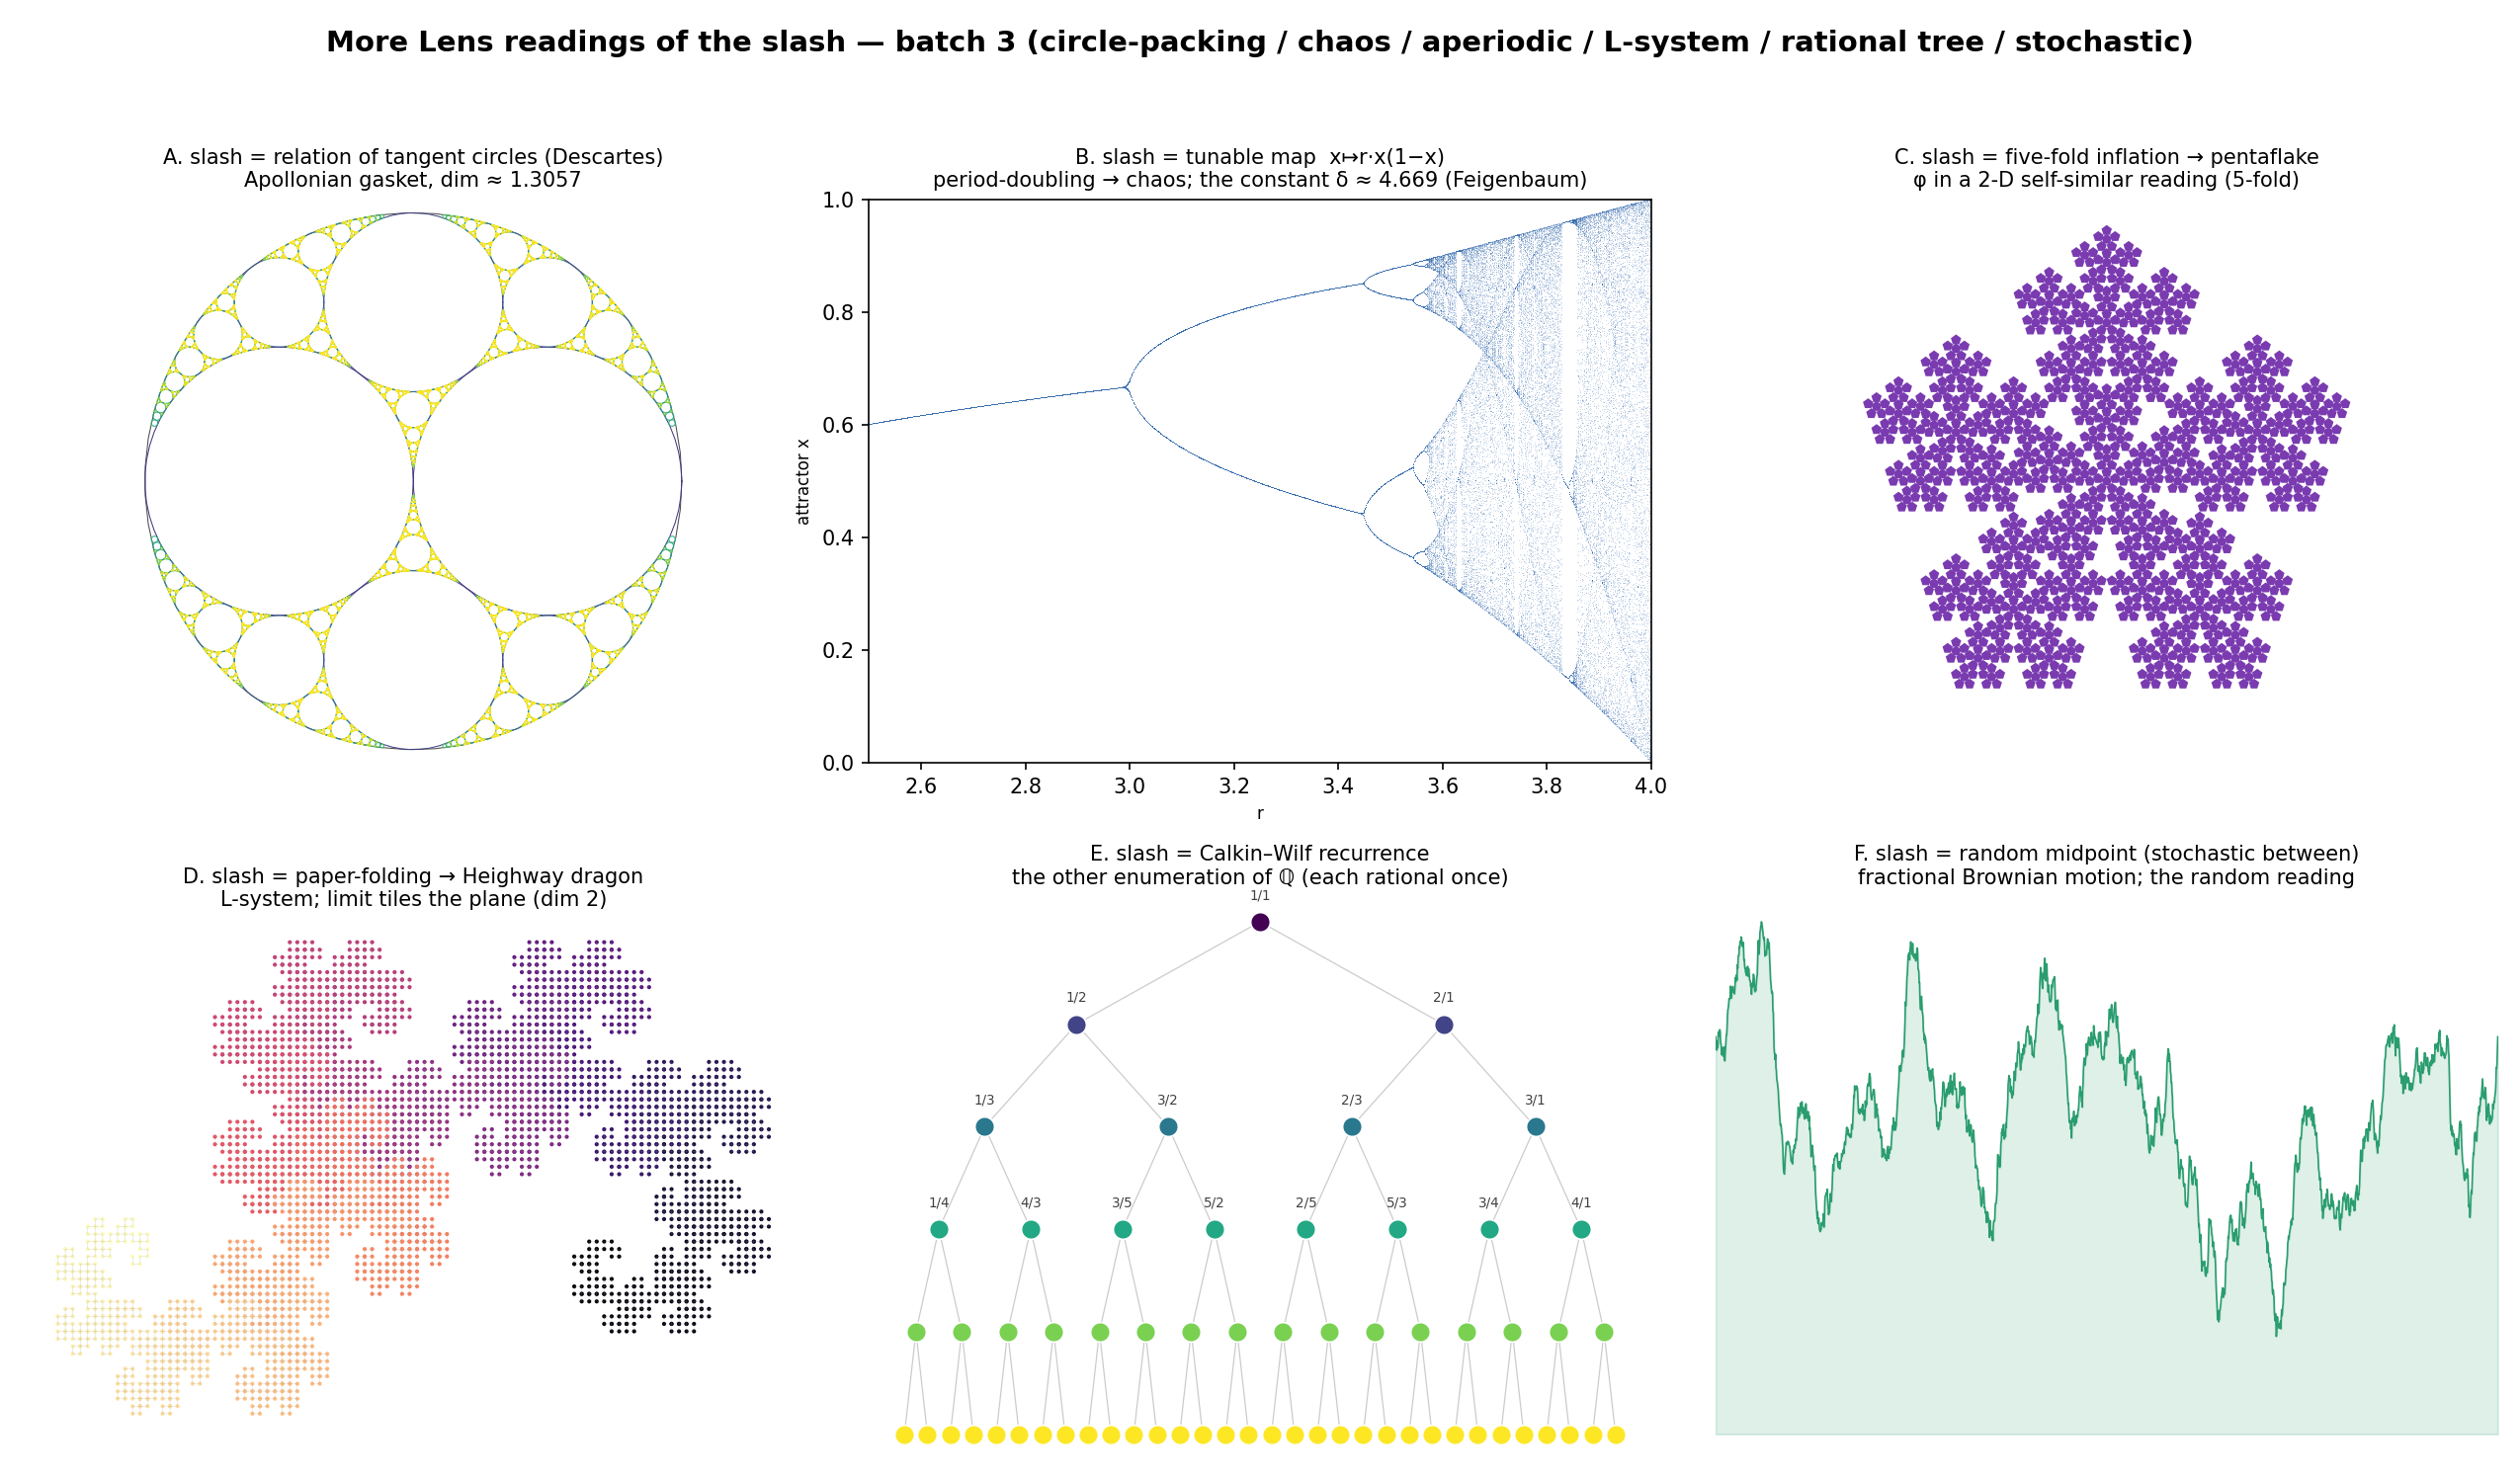

Write the Python code that produced this figure.
"""More Lens readings of the slash — third batch (limits + intermediate stages).

  A. tangent-circle relation   Apollonian gasket — the relation of two (three)
     mutually tangent circles IS a new tangent circle (Descartes); the most
     literal "relation of two → a third" reading; limit dim ≈ 1.3057.
  B. tunable nonlinear map      logistic x↦r·x(1−x), sweep r — a *constant pops
     out*: the Feigenbaum δ ≈ 4.669 governs the period-doubling cascade, the way
     φ governs the mediant reading.
  C. five-fold inflation        pentaflake — φ in a 2-D aperiodic/self-similar
     reading (a fourth φ-frame); dim log6/log(2+φ).
  D. paper-folding              Heighway dragon — an L-system reading; limit tiles
     the plane (dim 2).
  E. Calkin–Wilf recurrence     the *other* enumeration of ℚ (a/(a+b), (a+b)/b) —
     every rational once, a sibling of the Stern–Brocot/mediant reading.
  F. random midpoint            fractional Brownian motion — the *stochastic*
     reading of betweenness: midpoint + noise, a different KIND of Lens.

Tier-1 exploratory.  Run:  python3 research-notes/geometric/more_lens_readings_3.py
"""

import numpy as np
import matplotlib.pyplot as plt
import cmath, math


# ---- A. Apollonian gasket ----------------------------------------------------
def panel_apollonian(ax, depth=8):
    def fourth(c1, c2, c3, sign):
        (k1, z1), (k2, z2), (k3, z3) = c1, c2, c3
        k4 = k1 + k2 + k3 + sign * 2 * math.sqrt(abs(k1 * k2 + k2 * k3 + k3 * k1))
        zk = (k1 * z1 + k2 * z2 + k3 * z3
              + sign * 2 * cmath.sqrt(k1 * k2 * z1 * z2 + k2 * k3 * z2 * z3
                                      + k1 * k3 * z1 * z3))
        return (k4, zk / k4)

    def companion(t1, t2, t3, ex):
        # Descartes reflection: the two solutions sum to 2·(sum of three); no sqrt
        k = 2 * (t1[0] + t2[0] + t3[0]) - ex[0]
        bz = (2 * (t1[0] * t1[1] + t2[0] * t2[1] + t3[0] * t3[1]) - ex[0] * ex[1])
        return (k, bz / k)

    circles = {}

    def add(c):
        k, z = c
        key = (round(k, 3), round(z.real, 3), round(z.imag, 3))
        if key not in circles and abs(k) < 6000:
            circles[key] = c
            return True
        return False

    outer = (-1.0, 0 + 0j)
    c2 = (2.0, -0.5 + 0j)
    c3 = (2.0, 0.5 + 0j)
    c4 = fourth(outer, c2, c3, +1)
    c4m = fourth(outer, c2, c3, -1)
    for c in (outer, c2, c3, c4, c4m):
        add(c)

    def go(c1, c2_, c3_, c4_, d):
        if d == 0:
            return
        for a, b, c, ex in ((c1, c2_, c3_, c4_), (c1, c2_, c4_, c3_),
                            (c1, c3_, c4_, c2_), (c2_, c3_, c4_, c1)):
            nw = companion(a, b, c, ex)
            if add(nw):
                go(a, b, c, nw, d - 1)

    go(outer, c2, c3, c4, depth)
    go(outer, c2, c3, c4m, depth)

    th = np.linspace(0, 2 * np.pi, 60)
    cmap = plt.get_cmap("viridis")
    for k, z in circles.values():
        r = abs(1.0 / k)
        col = "0.3" if k < 0 else cmap(min(1.0, math.log(abs(k) + 1) / 7))
        ax.plot(z.real + r * np.cos(th), z.imag + r * np.sin(th), color=col, lw=0.5)
    ax.set_aspect("equal"); ax.set_xlim(-1.05, 1.05); ax.set_ylim(-1.05, 1.05)
    ax.axis("off")
    ax.set_title("A. slash = relation of tangent circles (Descartes)\n"
                 "Apollonian gasket, dim ≈ 1.3057", fontsize=10)


# ---- B. logistic bifurcation -> Feigenbaum ----------------------------------
def panel_logistic(ax):
    rs = np.linspace(2.5, 4.0, 1200)
    for r in rs:
        x = 0.5
        for _ in range(300):
            x = r * x * (1 - x)
        pts = []
        for _ in range(120):
            x = r * x * (1 - x)
            pts.append(x)
        ax.plot([r] * len(pts), pts, ",", color="#3b6fb0", alpha=0.25)
    ax.set_title("B. slash = tunable map  x↦r·x(1−x)\n"
                 "period-doubling → chaos; the constant δ ≈ 4.669 (Feigenbaum)",
                 fontsize=10)
    ax.set_xlabel("r", fontsize=8); ax.set_ylabel("attractor x", fontsize=8)
    ax.set_xlim(2.5, 4.0); ax.set_ylim(0, 1)


# ---- C. pentaflake ----------------------------------------------------------
def panel_pentaflake(ax, depth=4):
    phi = (1 + np.sqrt(5)) / 2
    ratio = 1.0 / (1 + phi)
    ang = np.pi / 2 + np.arange(5) * 2 * np.pi / 5

    def draw(cx, cy, R, d):
        if d == 0:
            px = cx + R * np.cos(ang); py = cy + R * np.sin(ang)
            ax.fill(px, py, color="#7a3bb0", lw=0)
            return
        r = R * ratio
        for a in ang:
            draw(cx + (R - r) * np.cos(a), cy + (R - r) * np.sin(a), r, d - 1)
        draw(cx, cy, r, d - 1)

    draw(0, 0, 1, depth)
    ax.set_aspect("equal"); ax.set_xlim(-1.1, 1.1); ax.set_ylim(-1.1, 1.1)
    ax.axis("off")
    ax.set_title("C. slash = five-fold inflation → pentaflake\n"
                 "φ in a 2-D self-similar reading (5-fold)", fontsize=10)


# ---- D. Heighway dragon -----------------------------------------------------
def panel_dragon(ax, order=12):
    turns = []
    for _ in range(order):
        turns = turns + [1] + [-t for t in reversed(turns)]
    x, y, hd = 0.0, 0.0, 0.0
    pts = [(x, y)]
    for t in turns + [1]:
        x += np.cos(hd); y += np.sin(hd)
        pts.append((x, y))
        hd += t * np.pi / 2
    pts = np.array(pts)
    seg = np.linspace(0, 1, len(pts))
    ax.scatter(pts[:, 0], pts[:, 1], c=seg, cmap="magma", s=1)
    ax.plot(pts[:, 0], pts[:, 1], color="0.6", lw=0.2, alpha=0.4)
    ax.set_aspect("equal"); ax.axis("off")
    ax.set_title("D. slash = paper-folding → Heighway dragon\n"
                 "L-system; limit tiles the plane (dim 2)", fontsize=10)


# ---- E. Calkin-Wilf tree ----------------------------------------------------
def panel_calkin_wilf(ax, depth=5):
    # node (a,b) -> children (a, a+b) and (a+b, b)
    levels = [[(1, 1)]]
    for _ in range(depth):
        nxt = []
        for (a, b) in levels[-1]:
            nxt.append((a, a + b)); nxt.append((a + b, b))
        levels.append(nxt)
    cmap = plt.get_cmap("viridis")
    pos = {}
    for d, lvl in enumerate(levels):
        n = len(lvl)
        for i, frac in enumerate(lvl):
            x = (i + 0.5) / n
            pos[(d, i)] = (x, -d)
            ax.scatter([x], [-d], s=90, color=cmap(d / depth),
                       edgecolors="white", linewidths=0.8, zorder=3)
            if d <= 3:
                ax.text(x, -d + 0.22, f"{frac[0]}/{frac[1]}", ha="center",
                        fontsize=6.5, color="0.25")
    for d in range(depth):
        for i in range(len(levels[d])):
            for ci in (2 * i, 2 * i + 1):
                x0, y0 = pos[(d, i)]; x1, y1 = pos[(d + 1, ci)]
                ax.plot([x0, x1], [y0, y1], color="0.6", lw=0.6, alpha=0.5, zorder=1)
    ax.set_title("E. slash = Calkin–Wilf recurrence\n"
                 "the other enumeration of ℚ (each rational once)", fontsize=10)
    ax.axis("off")


# ---- F. fractional Brownian (random midpoint displacement) ------------------
def panel_fbm(ax, depth=11, H=0.7, seed=7):
    rng = np.random.default_rng(seed)
    n = 2 ** depth
    h = np.zeros(n + 1)
    step = n
    scale = 1.0
    while step > 1:
        half = step // 2
        for i in range(half, n + 1, step):
            h[i] = 0.5 * (h[i - half] + h[i + half]) + rng.normal(0, scale)
        scale *= 0.5 ** H
        step = half
    xs = np.linspace(0, 1, n + 1)
    ax.plot(xs, h, color="#2a9d6f", lw=0.8)
    ax.fill_between(xs, h, h.min() - 0.2, color="#2a9d6f", alpha=0.15)
    ax.set_title("F. slash = random midpoint (stochastic between)\n"
                 "fractional Brownian motion; the random reading", fontsize=10)
    ax.set_xlim(0, 1); ax.axis("off")


def main():
    fig, axes = plt.subplots(2, 3, figsize=(17, 10))
    fig.patch.set_facecolor("white")
    panel_apollonian(axes[0, 0])
    panel_logistic(axes[0, 1])
    panel_pentaflake(axes[0, 2])
    panel_dragon(axes[1, 0])
    panel_calkin_wilf(axes[1, 1])
    panel_fbm(axes[1, 2])
    fig.suptitle("More Lens readings of the slash — batch 3 "
                 "(circle-packing / chaos / aperiodic / L-system / rational tree / stochastic)",
                 fontsize=14, fontweight="bold")
    fig.tight_layout(rect=[0, 0, 1, 0.95])
    out = "research-notes/geometric/more_lens_readings_3.png"
    fig.savefig(out, dpi=150, facecolor="white")
    print("wrote", out)


if __name__ == "__main__":
    main()
